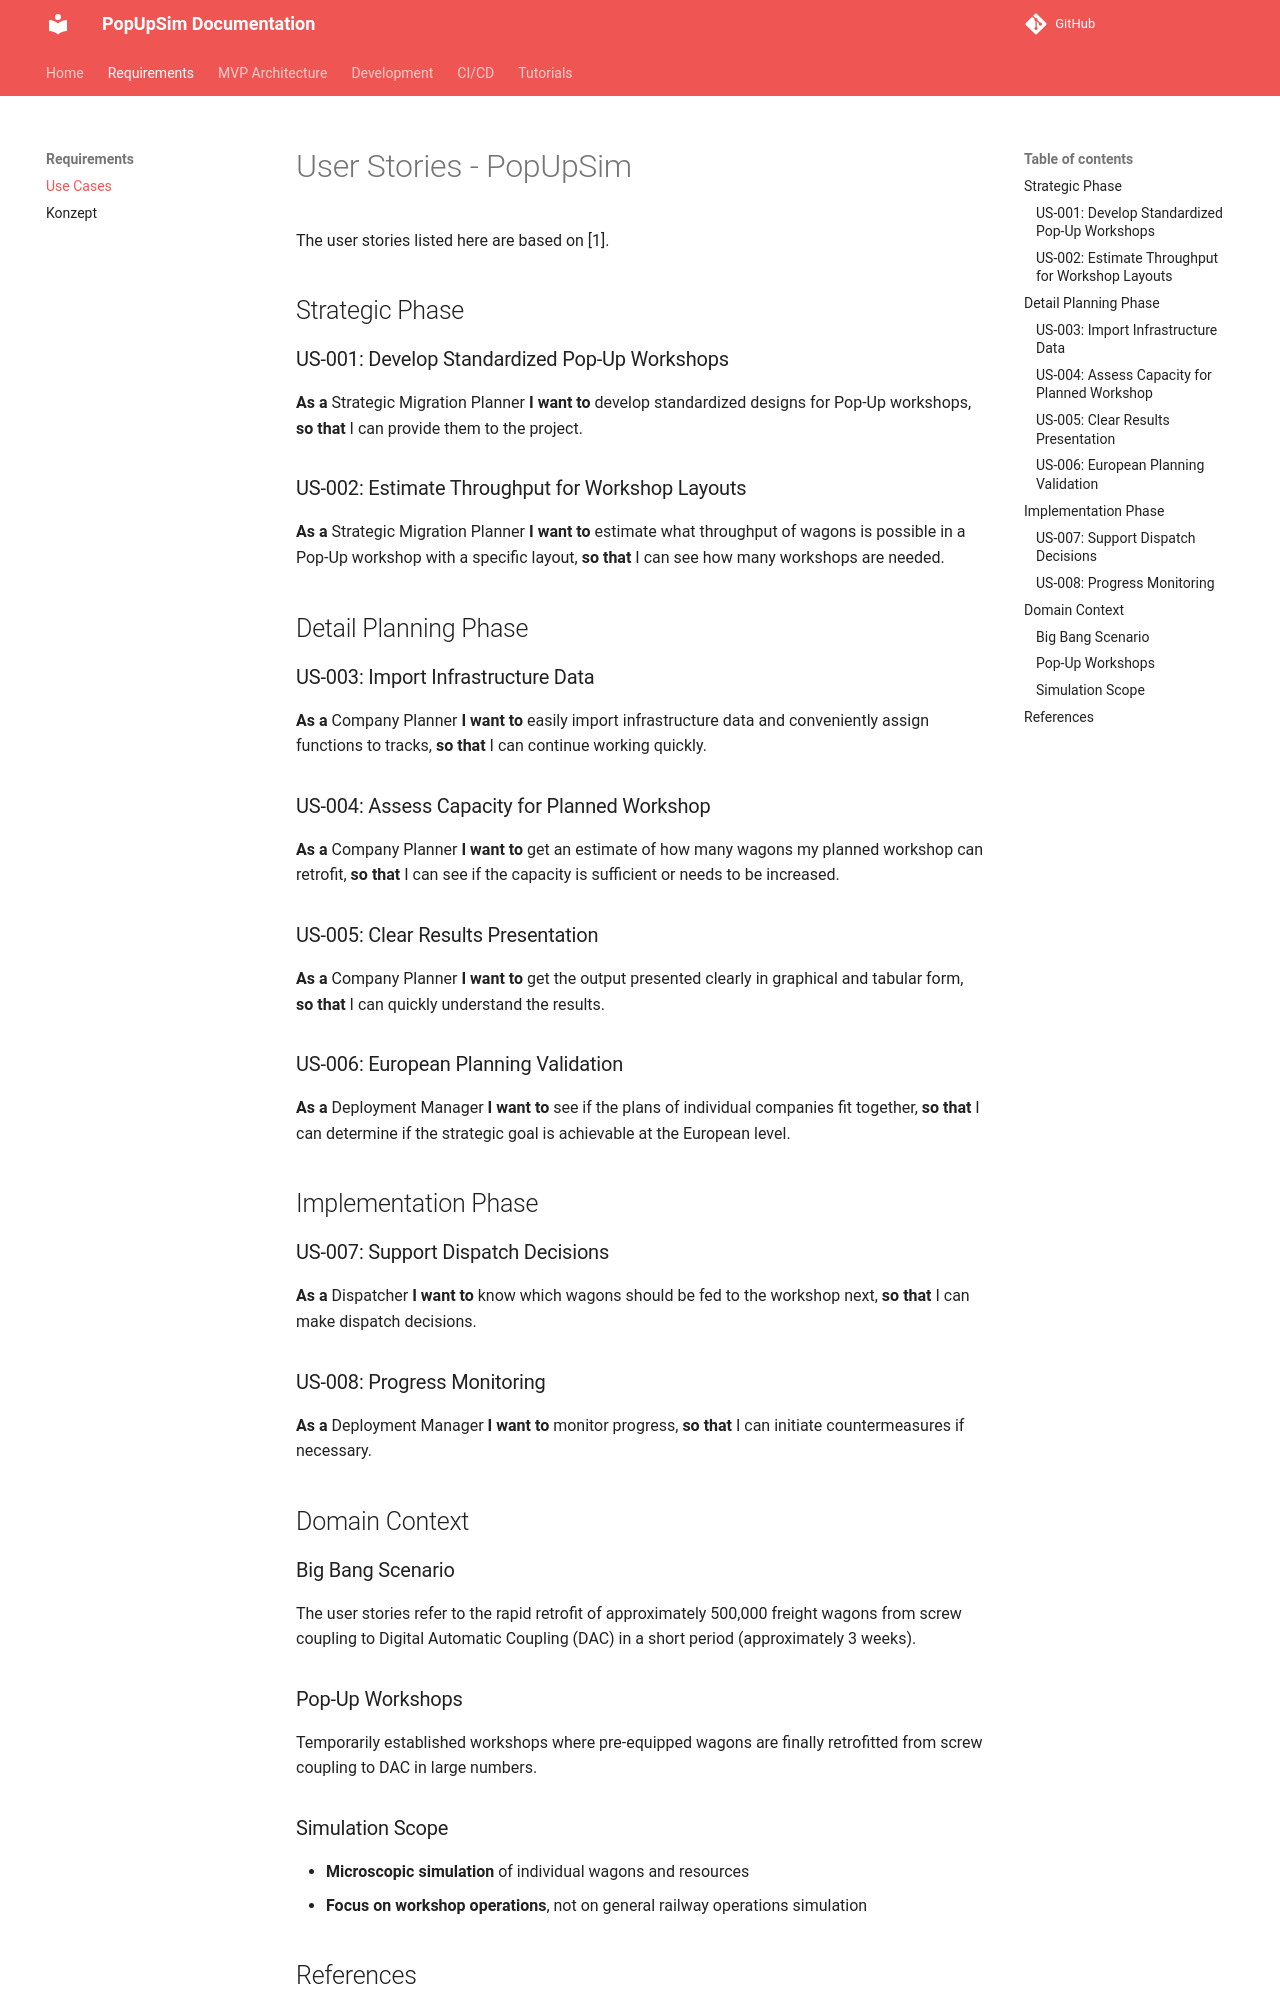

repository: OpenRailAssociation/dac-migration-dss-popupsim · page: requirements/use-cases/index.html · generator: mkdocs

# User Stories - PopUpSim

The user stories listed here are based on [1].

## Strategic Phase

### <a id="us-001"></a>US-001: Develop Standardized Pop-Up Workshops
**As a** Strategic Migration Planner
**I want to** develop standardized designs for Pop-Up workshops,
**so that** I can provide them to the project.

### <a id="us-002"></a>US-002: Estimate Throughput for Workshop Layouts
**As a** Strategic Migration Planner
**I want to** estimate what throughput of wagons is possible in a Pop-Up workshop with a specific layout,
**so that** I can see how many workshops are needed.

## Detail Planning Phase

### <a id="us-003"></a>US-003: Import Infrastructure Data
**As a** Company Planner
**I want to** easily import infrastructure data and conveniently assign functions to tracks,
**so that** I can continue working quickly.

### <a id="us-004"></a>US-004: Assess Capacity for Planned Workshop
**As a** Company Planner
**I want to** get an estimate of how many wagons my planned workshop can retrofit,
**so that** I can see if the capacity is sufficient or needs to be increased.

### US-005: Clear Results Presentation
**As a** Company Planner
**I want to** get the output presented clearly in graphical and tabular form,
**so that** I can quickly understand the results.

### US-006: European Planning Validation
**As a** Deployment Manager
**I want to** see if the plans of individual companies fit together,
**so that** I can determine if the strategic goal is achievable at the European level.

## Implementation Phase

### US-007: Support Dispatch Decisions
**As a** Dispatcher
**I want to** know which wagons should be fed to the workshop next,
**so that** I can make dispatch decisions.

### US-008: Progress Monitoring
**As a** Deployment Manager
**I want to** monitor progress,
**so that** I can initiate countermeasures if necessary.

## Domain Context

### Big Bang Scenario
The user stories refer to the rapid retrofit of approximately 500,000 freight wagons from screw coupling to Digital Automatic Coupling (DAC) in a short period (approximately 3 weeks).

### Pop-Up Workshops
Temporarily established workshops where pre-equipped wagons are finally retrofitted from screw coupling to DAC in large numbers.

### Simulation Scope
- **Microscopic simulation** of individual wagons and resources
- **Focus on workshop operations**, not on general railway operations simulation
